Run: headless pygame with SDL's dummy video driver; simulated clock (each Clock.tick advances the game by its frame time, no real sleeping); random seed 0; keys injected as events and as key.get_pressed() state; mouse plan: one left click at the window centre at the start of phase 2, then a move to the lower-right quarter at the start of phase 3.
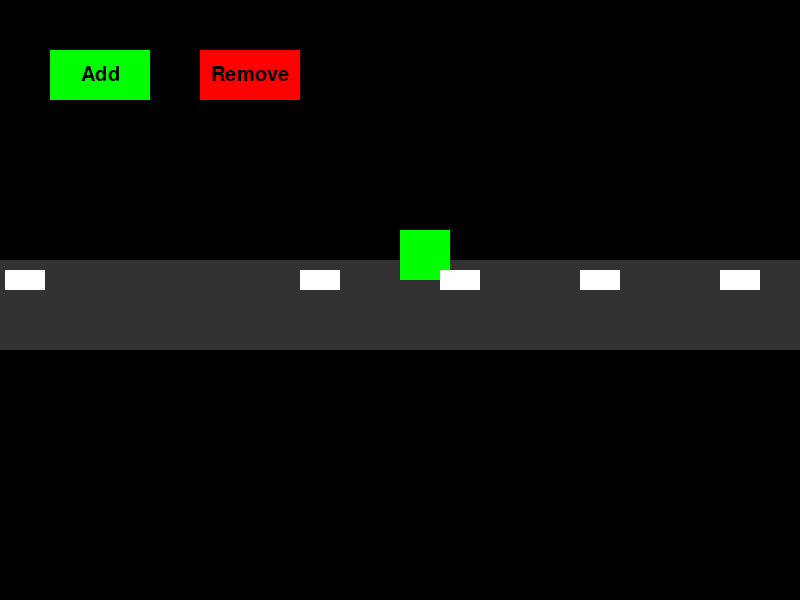
Frame 1 of 4 · flips 1–60 · no input
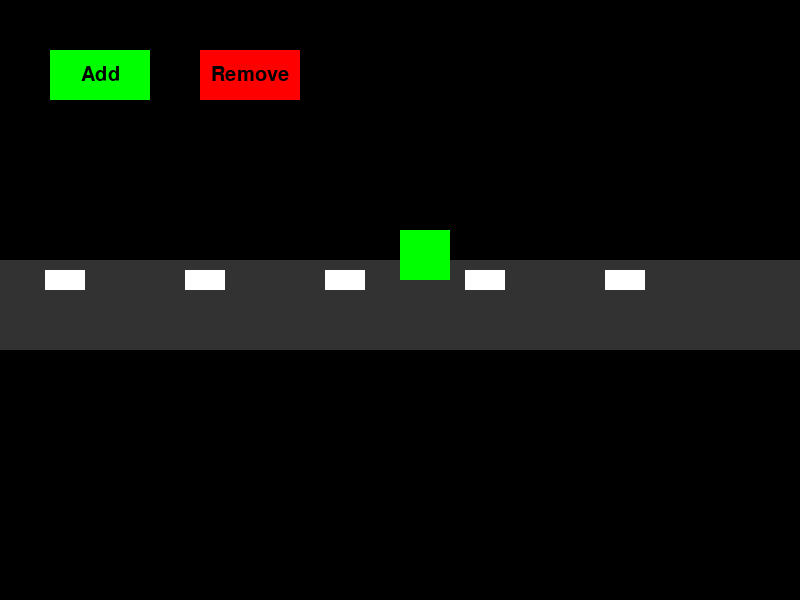
Frame 2 of 4 · flips 61–180 · clicked the window centre · tapped SPACE, RETURN · held RIGHT (→), D
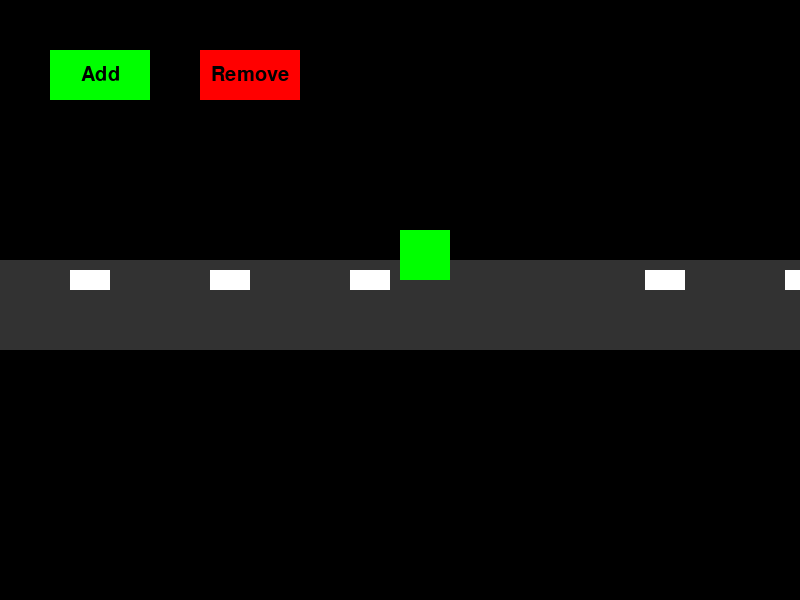
Frame 3 of 4 · flips 181–300 · moved the mouse to the lower-right quarter · held DOWN (↓), S
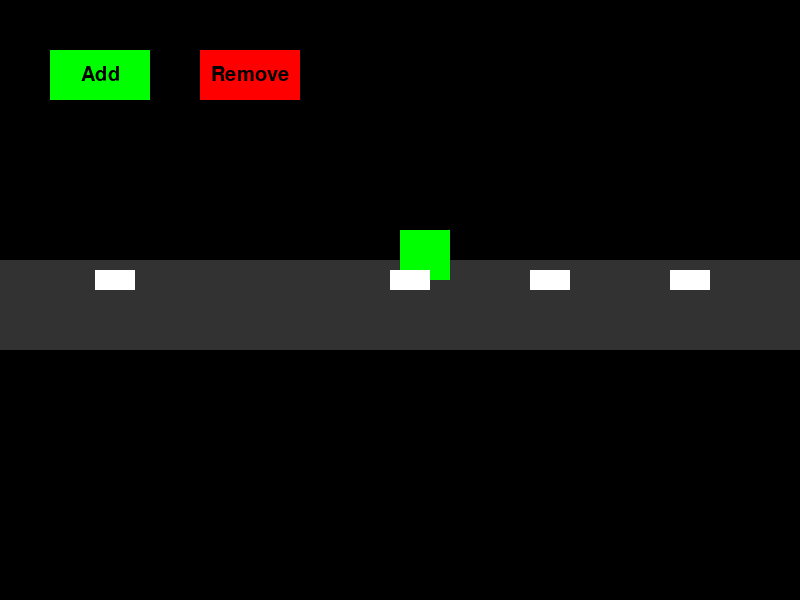
Frame 4 of 4 · flips 301–420 · held LEFT (←), A, UP (↑), W

The pygame program that drew these frames:

import pygame
import sys
import time

# Constants
SCREEN_WIDTH, SCREEN_HEIGHT = 800, 600
FPS = 30
LIGHT_DURATION = 5  # Duration in seconds for each light color
ROAD_TOP = SCREEN_HEIGHT // 2 + 50
ROAD_BOTTOM = SCREEN_HEIGHT // 2 - 40
ROAD_COLOR = (50, 50, 50)  # Dark grey road
# Stopping distance from the light
STOP_DISTANCE = 50  # Distance at which vehicles should stop from the traffic light


# Colors
GREEN = (0, 255, 0)
RED = (255, 0, 0)
BLACK = (0, 0, 0)
WHITE = (255, 255, 255)

# Initialize Pygame
pygame.init()
clock = pygame.time.Clock()
screen = pygame.display.set_mode((SCREEN_WIDTH, SCREEN_HEIGHT))



class TrafficLight(pygame.sprite.Sprite):
    def __init__(self, x, y, size=50):
        super().__init__()
        self.image = pygame.Surface((size, size))
        self.rect = self.image.get_rect()
        self.rect.x = x
        self.rect.y = y
        self.color = GREEN
        self.last_change = time.time()
        self.is_green = True

    def update(self):
        current_time = time.time()
        if current_time - self.last_change >= LIGHT_DURATION:
            self.is_green = not self.is_green
            self.color = GREEN if self.is_green else RED
            self.last_change = current_time
        self.image.fill(self.color)

    def is_green_light(self):
        return self.is_green



class Vehicle(pygame.sprite.Sprite):
    def __init__(self, x, y, width, height, color, speed, traffic_light, all_vehicles):
        super().__init__()
        self.image = pygame.Surface((width, height))
        self.image.fill(color)
        self.rect = self.image.get_rect()
        self.rect.x = x
        self.rect.y = y
        self.speed = speed
        self.traffic_light = traffic_light
        self.all_vehicles = all_vehicles  # Reference to all vehicles

    def update(self):

        min_distance = float('inf')  # Initialize with a large number


        for vehicle in self.all_vehicles:
            if vehicle != self and vehicle.rect.x > self.rect.x:

                distance = vehicle.rect.x - (self.rect.x + self.rect.width)
                min_distance = min(min_distance, distance)


        light_distance = self.traffic_light.rect.x - (self.rect.x + self.rect.width)
        if not self.traffic_light.is_green_light() and light_distance < 100:
            min_distance = min(min_distance, light_distance - 10)


        if min_distance < 20:  # Threshold for stopping
            return  # Stop moving if too close to another vehicle or the traffic light

        self.rect.x += self.speed
        if self.rect.x > SCREEN_WIDTH:
            self.rect.x = -50  # Reset position after crossing the screen


class Button:
    def __init__(self, x, y, width, height, color, text):
        self.rect = pygame.Rect(x, y, width, height)
        self.color = color
        self.text = text

    def draw(self, screen):
        # Draw the button rectangle
        pygame.draw.rect(screen, self.color, self.rect)
        # Draw the text
        font = pygame.font.Font(None, 30)
        text_surf = font.render(self.text, True, BLACK)
        text_rect = text_surf.get_rect(center=self.rect.center)
        screen.blit(text_surf, text_rect)

    def is_clicked(self, pos):
        return self.rect.collidepoint(pos)



# Create buttons directly without adding to a sprite group
add_button = Button(50, 50, 100, 50, GREEN, 'Add')
remove_button = Button(200, 50, 100, 50, RED, 'Remove')

# Store buttons in a list
buttons = [add_button, remove_button]





# Create groups
all_sprites = pygame.sprite.Group()
vehicles = pygame.sprite.Group()
lights = pygame.sprite.Group()

# Create traffic light and vehicles
# Initialize the list of all vehicles
all_vehicles = []

# Create traffic light
traffic_light = TrafficLight(SCREEN_WIDTH // 2, ROAD_BOTTOM - 30)
lights.add(traffic_light)
all_sprites.add(traffic_light)

# Create vehicles
for i in range(5):
    vehicle = Vehicle(i * 140, ROAD_BOTTOM + 10, 40, 20, WHITE, 5, traffic_light, all_vehicles)
    vehicles.add(vehicle)
    all_vehicles.append(vehicle)  # Add the vehicle to the list after it has been created
    all_sprites.add(vehicle)


# # Main game loop
# running = True
# while running:
#     for event in pygame.event.get():
#         if event.type == pygame.QUIT:
#             running = False

#     # Update all sprites
#     all_sprites.update()

#     # Draw everything
#     screen.fill(BLACK)
#     pygame.draw.rect(screen, ROAD_COLOR, (0, ROAD_BOTTOM, SCREEN_WIDTH, ROAD_TOP - ROAD_BOTTOM))  # Draw the road
#     all_sprites.draw(screen)

#     # Update display and maintain framerate
#     pygame.display.flip()
#     clock.tick(FPS)



running = True
while running:
    for event in pygame.event.get():
        if event.type == pygame.QUIT:
            running = False
        elif event.type == pygame.MOUSEBUTTONDOWN:
            pos = pygame.mouse.get_pos()
            for button in buttons:
                if button.is_clicked(pos):
                    if button == add_button:
                        # Add a new vehicle
                        new_vehicle = Vehicle(len(all_vehicles) * 140 % SCREEN_WIDTH, ROAD_BOTTOM + 10, 40, 20, WHITE, 5, traffic_light, all_vehicles)
                        vehicles.add(new_vehicle)
                        all_vehicles.append(new_vehicle)
                        all_sprites.add(new_vehicle)
                    elif button == remove_button and all_vehicles:
                        # Remove the last vehicle
                        vehicle_to_remove = all_vehicles.pop()
                        vehicles.remove(vehicle_to_remove)
                        all_sprites.remove(vehicle_to_remove)

    # Update all sprites
    all_sprites.update()

    # Draw everything
    screen.fill(BLACK)
    pygame.draw.rect(screen, ROAD_COLOR, (0, ROAD_BOTTOM, SCREEN_WIDTH, ROAD_TOP - ROAD_BOTTOM))  # Draw the road
    all_sprites.draw(screen)
    # Draw buttons
    for button in buttons:
        button.draw(screen)

    # Update display and maintain framerate
    pygame.display.flip()
    clock.tick(FPS)

pygame.quit()
sys.exit()
